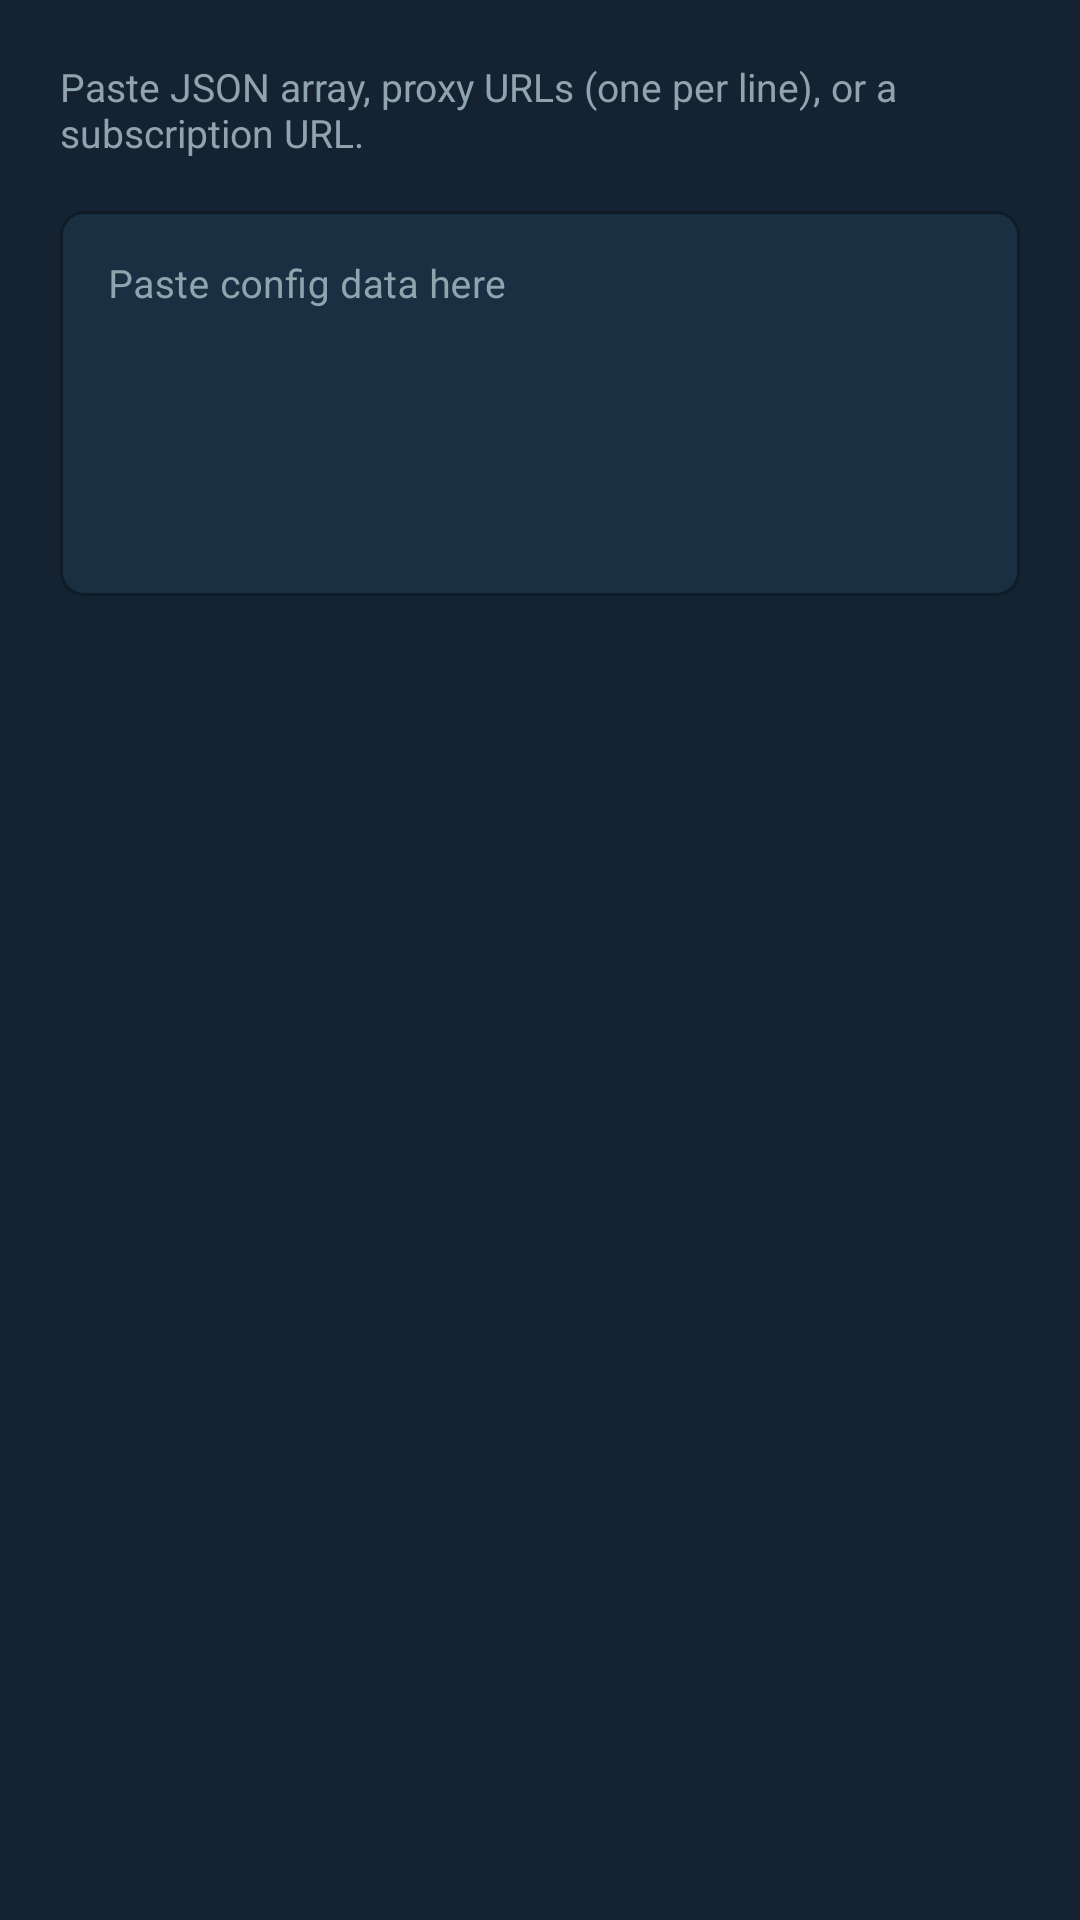

Reconstruct the res/layout file that produces this screen, plus the resources it refers to.
<!-- AndroidManifest.xml: application theme AppTheme -->
<!-- res/layout/dialog_import.xml -->
<?xml version="1.0" encoding="utf-8"?>
<LinearLayout xmlns:android="http://schemas.android.com/apk/res/android"
    xmlns:app="http://schemas.android.com/apk/res-auto"
    android:layout_width="match_parent"
    android:layout_height="wrap_content"
    android:orientation="vertical"
    android:padding="20dp">

    <TextView
        android:layout_width="match_parent"
        android:layout_height="wrap_content"
        android:layout_marginBottom="12dp"
        android:text="@string/import_hint"
        android:textColor="@color/colorOnBackground"
        android:textSize="13sp" />

    <com.google.android.material.textfield.TextInputLayout
        android:id="@+id/import_input_layout"
        style="@style/Widget.ProxyMe.TextInputLayout"
        android:layout_width="match_parent"
        android:layout_height="wrap_content"
        android:hint="@string/import_input_hint"
        app:errorEnabled="true">

        <com.google.android.material.textfield.TextInputEditText
            android:id="@+id/import_input"
            android:layout_width="match_parent"
            android:layout_height="wrap_content"
            android:gravity="top"
            android:inputType="textMultiLine"
            android:lines="6"
            android:textColor="@color/colorOnSurface"
            android:textSize="13sp" />

    </com.google.android.material.textfield.TextInputLayout>

</LinearLayout>
<!-- resources referenced by this layout -->
<resources>
  <color name="colorOnBackground">#90A4AE</color>
  <color name="colorOnSurface">#ECEFF1</color>
  <string name="import_hint">Paste JSON array, proxy URLs (one per line), or a subscription URL.</string>
  <string name="import_input_hint">Paste config data here</string>
  <style name="Widget.ProxyMe.TextInputLayout" parent="Widget.MaterialComponents.TextInputLayout.OutlinedBox">
          <item name="boxStrokeColor">@color/colorSecondary</item>
          <item name="boxStrokeWidth">1dp</item>
          <item name="boxStrokeWidthFocused">2dp</item>
          <item name="hintTextColor">@color/colorSecondary</item>
          <item name="android:textColorHint">@color/colorOnBackground</item>
          <item name="boxBackgroundColor">@color/colorInputBackground</item>
          <item name="boxCornerRadiusTopStart">8dp</item>
          <item name="boxCornerRadiusTopEnd">8dp</item>
          <item name="boxCornerRadiusBottomStart">8dp</item>
          <item name="boxCornerRadiusBottomEnd">8dp</item>
      </style>
  <style name="AppTheme" parent="Theme.MaterialComponents.NoActionBar">
          <item name="colorPrimary">@color/colorPrimary</item>
          <item name="colorPrimaryDark">@color/colorPrimaryDark</item>
          <item name="colorSecondary">@color/colorSecondary</item>
          <item name="colorSurface">@color/colorSurface</item>
          <item name="android:colorBackground">@color/colorBackground</item>
          <item name="colorOnPrimary">@color/colorOnPrimary</item>
          <item name="colorOnSurface">@color/colorOnSurface</item>
          <item name="colorError">@color/colorError</item>
          <item name="android:statusBarColor">@color/colorPrimaryDark</item>
          <item name="android:navigationBarColor">@color/colorPrimaryDark</item>
          <item name="preferenceTheme">@style/AppTheme.Preference</item>
      </style>
  <color name="colorSecondary">#4FC3F7</color>
  <color name="colorInputBackground">#1A2F42</color>
  <color name="colorPrimary">#1B2838</color>
  <color name="colorPrimaryDark">#0F1923</color>
  <color name="colorSurface">#1E2D3D</color>
  <color name="colorBackground">#152232</color>
  <color name="colorOnPrimary">#FFFFFF</color>
  <color name="colorError">#EF5350</color>
  <style name="AppTheme.Preference" parent="PreferenceThemeOverlay">
          <item name="android:textColor">@color/colorOnSurface</item>
      </style>
</resources>
